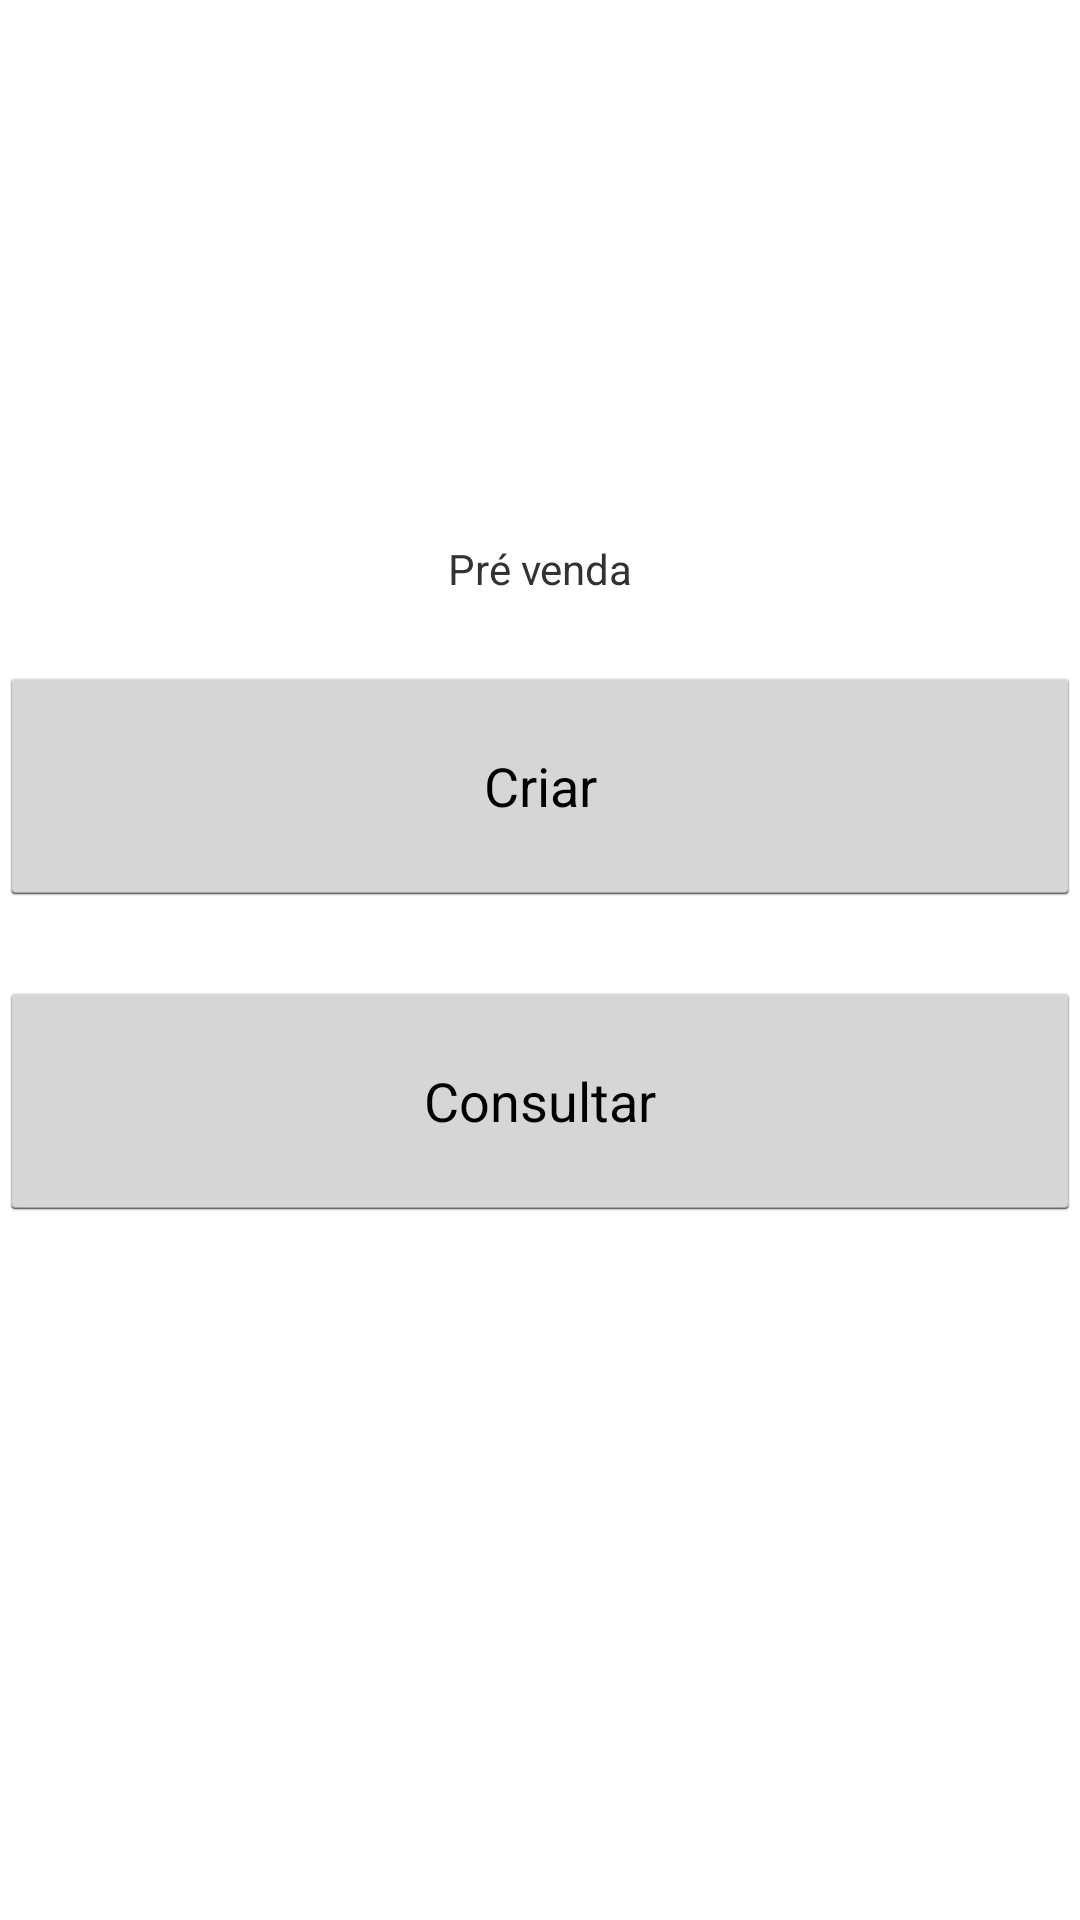

Write the Android layout XML for this screen, with the resource values it uses.
<!-- AndroidManifest.xml: application theme AppTheme -->
<!-- res/layout/activity_pre_aluguel_menu.xml -->
<?xml version="1.0" encoding="utf-8"?>
<RelativeLayout xmlns:android="http://schemas.android.com/apk/res/android"
    xmlns:app="http://schemas.android.com/apk/res-auto"
    xmlns:tools="http://schemas.android.com/tools"
    android:layout_width="match_parent"
    android:layout_height="match_parent"
    android:paddingBottom="@dimen/activity_vertical_margin"
    android:paddingLeft="@dimen/activity_horizontal_margin"
    android:paddingRight="@dimen/activity_horizontal_margin"
    android:paddingTop="@dimen/activity_vertical_margin"
    tools:context=".control.pre_aluguel.MenuActivity">

    <LinearLayout
        android:layout_width="match_parent"
        android:layout_height="match_parent"
        android:orientation="vertical">

        <ImageView
            android:id="@+id/imageView4"
            android:layout_width="match_parent"
            android:layout_height="180dp"
            android:layout_alignParentTop="false"
            android:layout_centerHorizontal="false"
            app:srcCompat="@drawable/logoasg" />

        <TextView
            android:id="@+id/textView4"
            android:layout_width="match_parent"
            android:layout_height="wrap_content"
            android:layout_below="@+id/imageView4"
            android:layout_centerHorizontal="true"
            android:gravity="center"
            android:text="Pré venda" />

        <Button
            android:id="@+id/btnCriarPreVenda"
            android:layout_width="match_parent"
            android:layout_height="80dp"
            android:layout_alignParentStart="true"
            android:layout_below="@+id/textView4"
            android:layout_marginTop="23dp"
            android:onClick="entrarCriarPreAluguel"
            android:text="Criar" />

        <Button
            android:id="@+id/btnConsultarPreVenda"
            android:layout_width="match_parent"
            android:layout_height="80dp"
            android:layout_alignParentStart="true"
            android:layout_below="@+id/btnCriarPreVenda"
            android:layout_marginTop="25dp"
            android:onClick="entrarConsultarPreAluguel"
            android:text="Consultar" />
    </LinearLayout>

</RelativeLayout>
<!-- resources referenced by this layout -->
<resources>
  <!-- drawable logoasg: png bitmap (drawable, 4328 bytes) -->
  <style name="AppTheme" parent="android:Theme.Holo.Light.DarkActionBar">
          
              <item name="colorAccent">#e90810</item>
      </style>
</resources>
